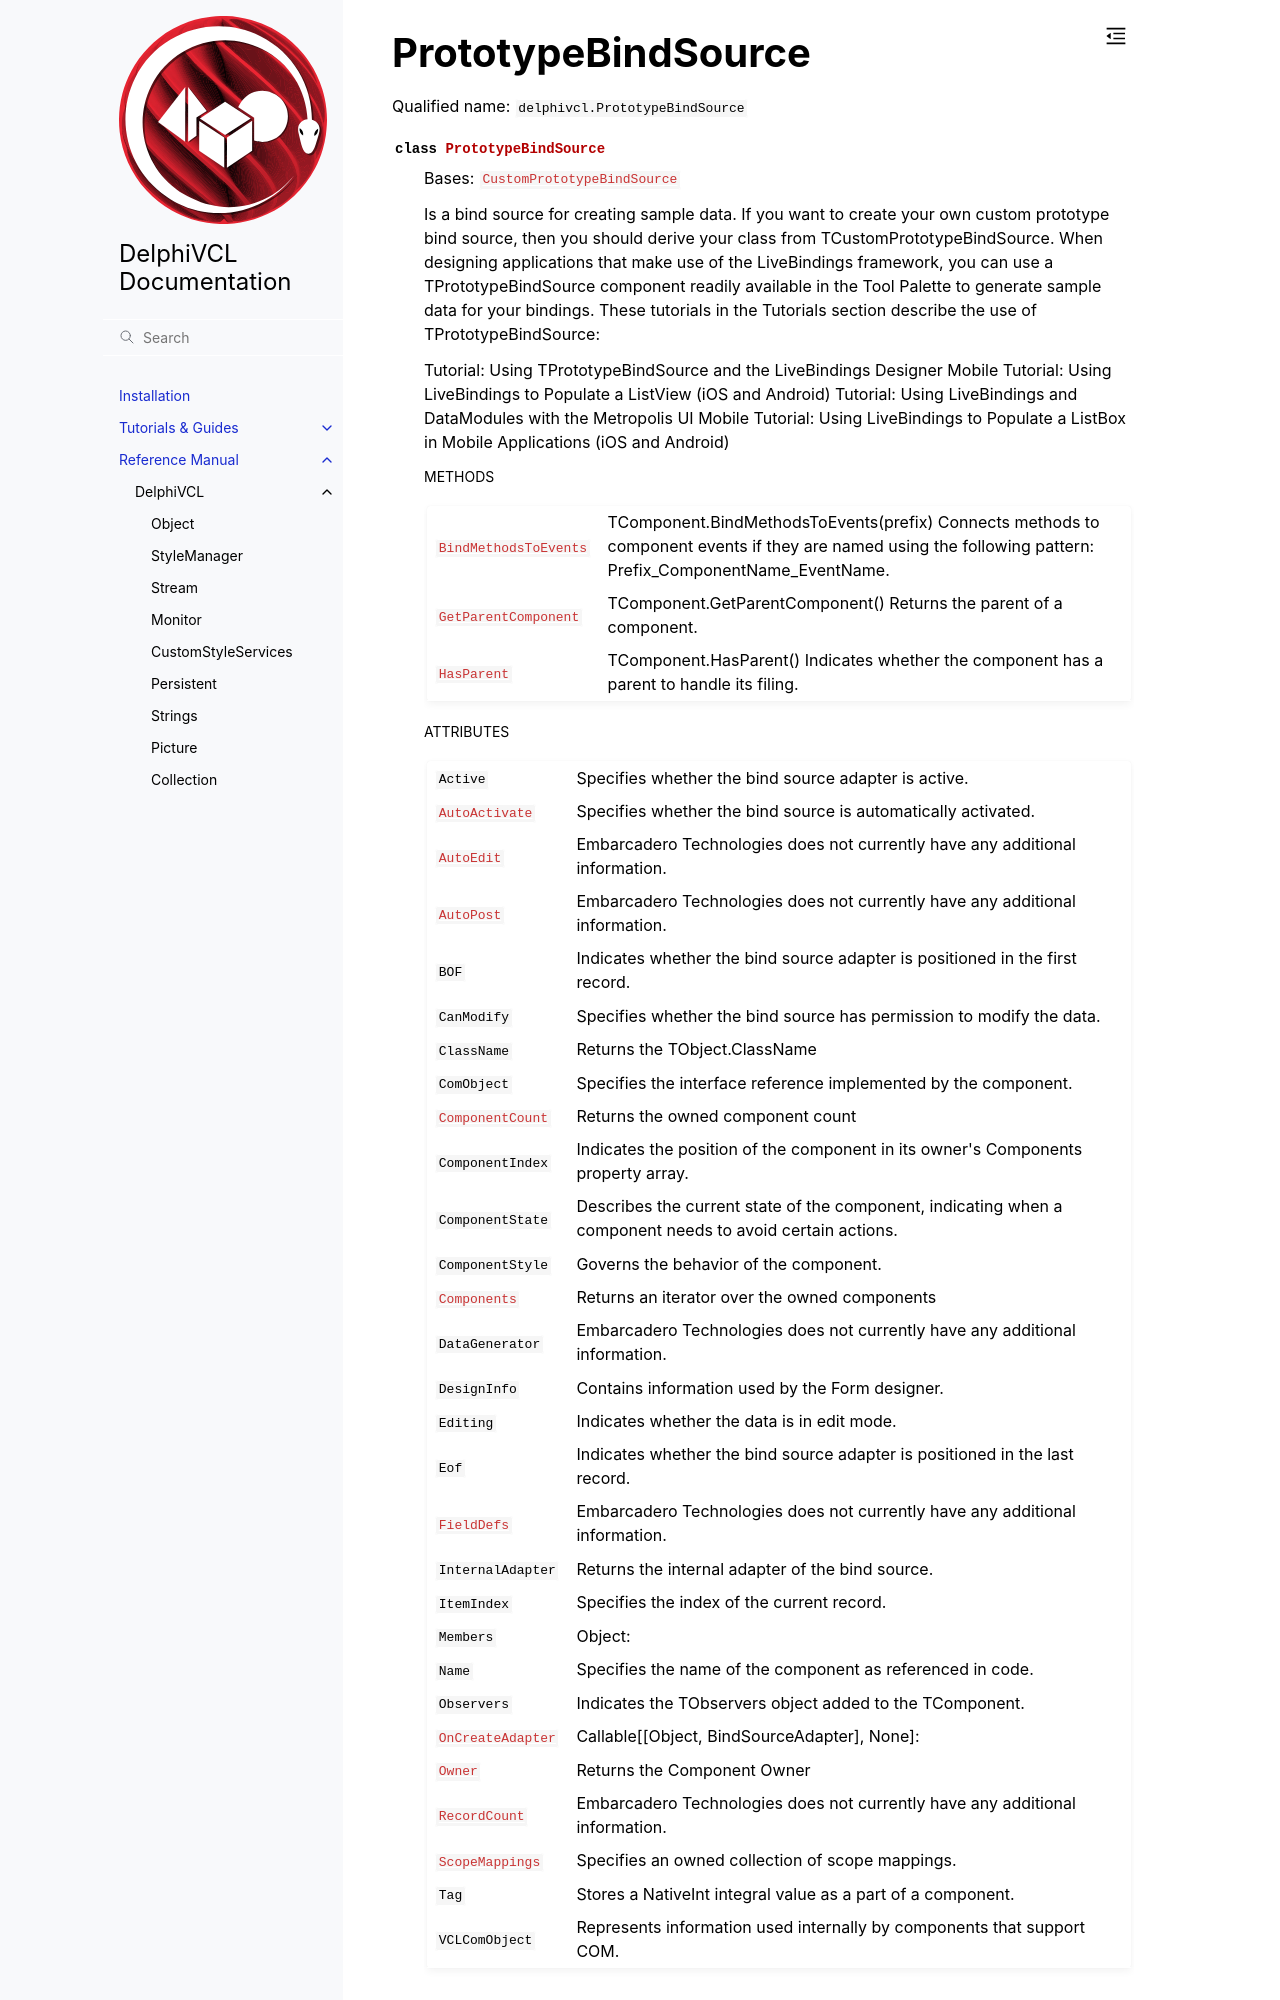

repository: Embarcadero/DelphiVCL4Python · page: reference/delphivcl.PrototypeBindSource.html · generator: sphinx

PrototypeBindSource
===================

Qualified name: ``delphivcl.PrototypeBindSource``

.. currentmodule:: delphivcl

.. autoclass:: PrototypeBindSource
   :show-inheritance:
   :members:

   
   .. rubric:: Methods

   .. autosummary::
      :nosignatures:
      
      ~PrototypeBindSource.Assign
      ~PrototypeBindSource.BindMethodsToEvents
      ~PrototypeBindSource.Free
      ~PrototypeBindSource.GetNamePath
      ~PrototypeBindSource.GetParentComponent
      ~PrototypeBindSource.HasParent
      ~PrototypeBindSource.InheritsFrom
      ~PrototypeBindSource.SetProps
      ~PrototypeBindSource.ToList
      ~PrototypeBindSource.ToTuple

   
   .. rubric:: Attributes
